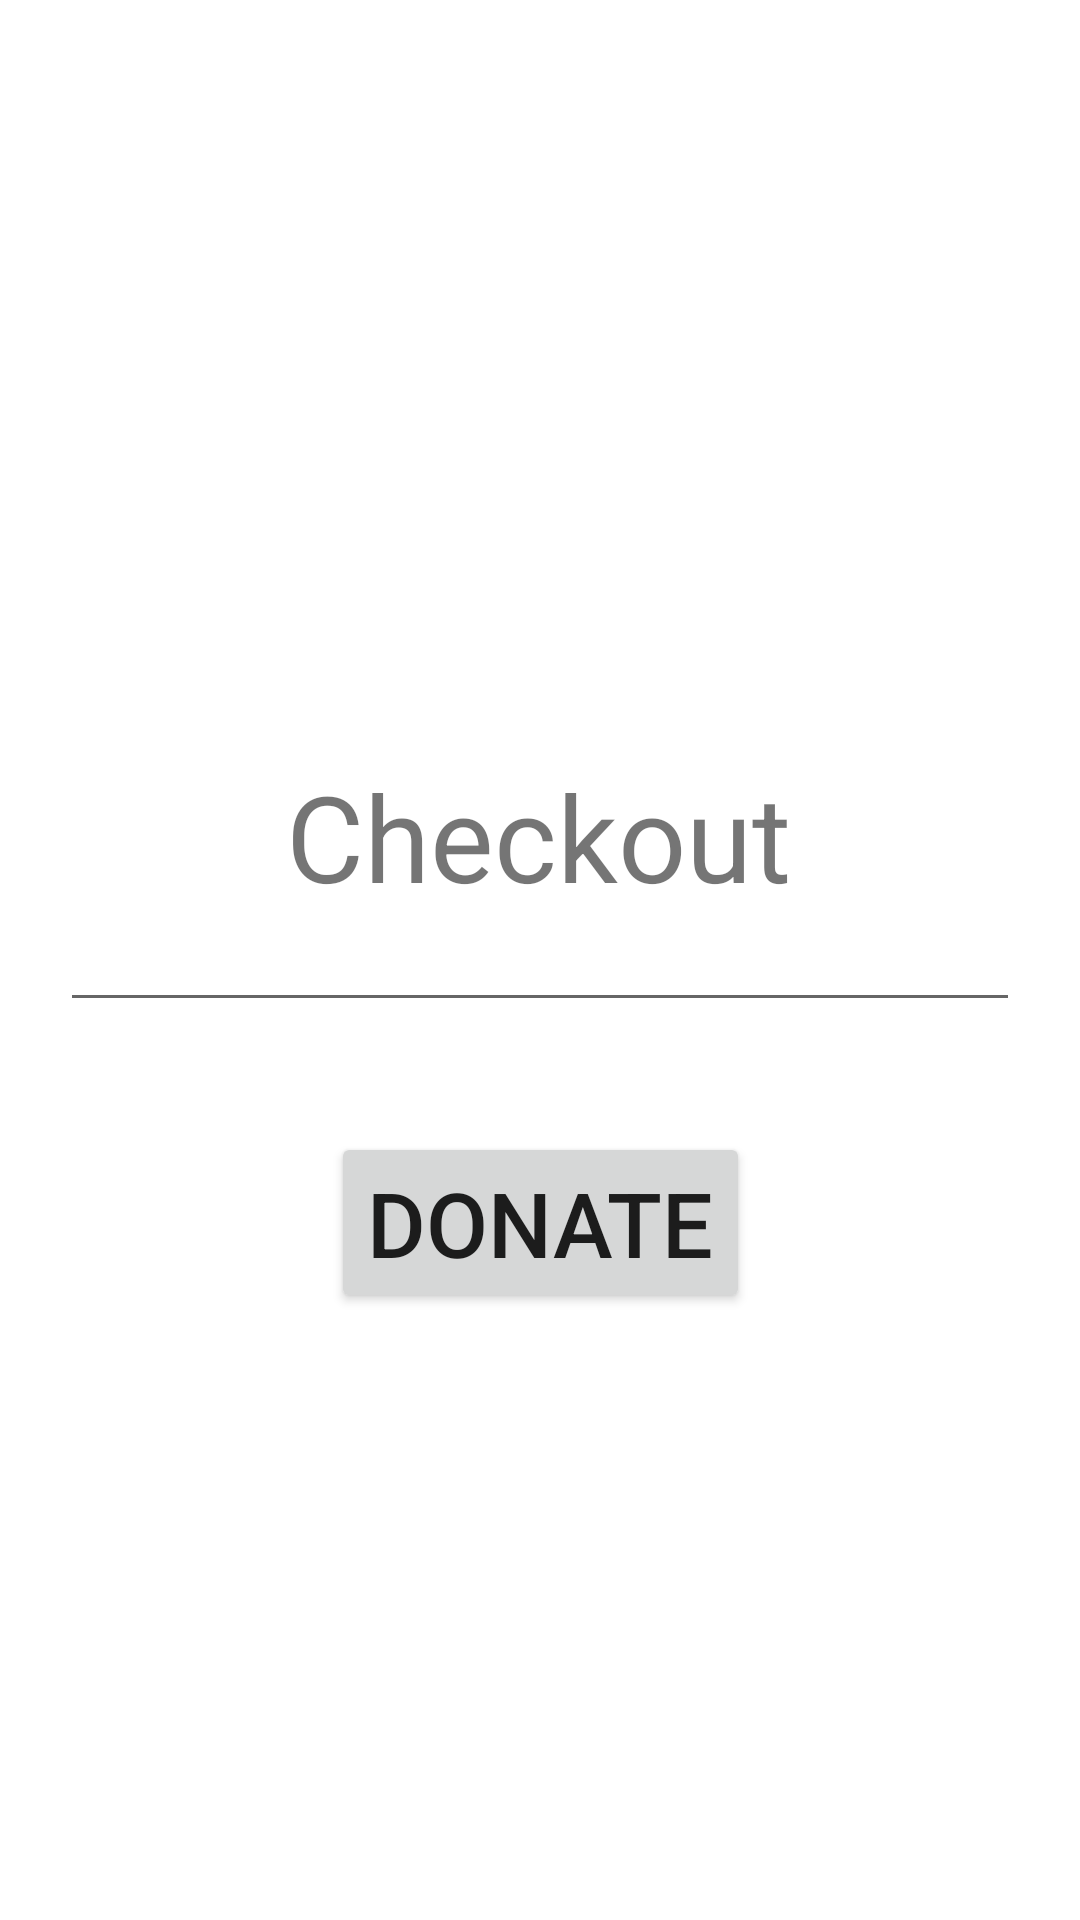

This screen was rendered from an Android layout file. Write that file and the resources it references.
<!-- AndroidManifest.xml: application theme Theme.AppCon -->
<!-- res/layout/activity_payment.xml -->
<?xml version="1.0" encoding="utf-8"?>
<androidx.constraintlayout.widget.ConstraintLayout xmlns:android="http://schemas.android.com/apk/res/android"
    xmlns:app="http://schemas.android.com/apk/res-auto"
    xmlns:tools="http://schemas.android.com/tools"
    android:layout_width="match_parent"
    android:layout_height="match_parent"
    tools:context=".PaymentActivity">

    <TextView
        android:id="@+id/chk"
        android:layout_width="wrap_content"
        android:layout_height="wrap_content"
        android:layout_marginTop="252dp"
        android:text="Checkout"
        android:textSize="40dp"
        app:layout_constraintEnd_toEndOf="parent"
        app:layout_constraintHorizontal_bias="0.497"
        app:layout_constraintStart_toStartOf="parent"
        app:layout_constraintTop_toTopOf="parent" />

    <EditText
        android:id="@+id/amount_pay"
        android:layout_width="match_parent"
        android:layout_height="wrap_content"
        android:layout_margin="20dp"
        android:layout_marginBottom="32dp"
        android:ems="10"
        android:inputType="numberDecimal"
        app:layout_constraintBottom_toBottomOf="parent"
        app:layout_constraintEnd_toEndOf="parent"
        app:layout_constraintHorizontal_bias="0.63"
        app:layout_constraintStart_toStartOf="parent"
        app:layout_constraintTop_toTopOf="parent" />

    <Button
        android:id="@+id/donate"
        android:layout_width="wrap_content"
        android:layout_height="wrap_content"
        android:text="DONATE"
        android:textSize="30dp"
        app:layout_constraintBottom_toBottomOf="parent"
        app:layout_constraintEnd_toEndOf="parent"
        app:layout_constraintStart_toStartOf="parent"
        app:layout_constraintTop_toTopOf="parent"
        app:layout_constraintVertical_bias="0.651" />
</androidx.constraintlayout.widget.ConstraintLayout>
<!-- resources referenced by this layout -->
<resources>
  <style name="Theme.AppCon" parent="Theme.MaterialComponents.DayNight.NoActionBar">
          
          <item name="colorPrimary">@color/purple_500</item>
          <item name="colorPrimaryVariant">@color/purple_700</item>
          <item name="colorOnPrimary">@color/white</item>
          
          <item name="colorSecondary">@color/teal_200</item>
          <item name="colorSecondaryVariant">@color/teal_700</item>
          <item name="colorOnSecondary">@color/black</item>
          
          <item name="android:statusBarColor" tools:targetApi="l">?attr/colorPrimaryVariant</item>
          
      </style>
  <!-- not gathered from this repository: default colours our renderer supplied (Android Studio template values) -->
  <color name="purple_500">#FF6200EE</color>
  <color name="purple_700">#FF3700B3</color>
  <color name="teal_200">#FF03DAC5</color>
  <color name="teal_700">#FF018786</color>
  <color name="black">#FF000000</color>
  <color name="white">#FFFFFFFF</color>
</resources>
